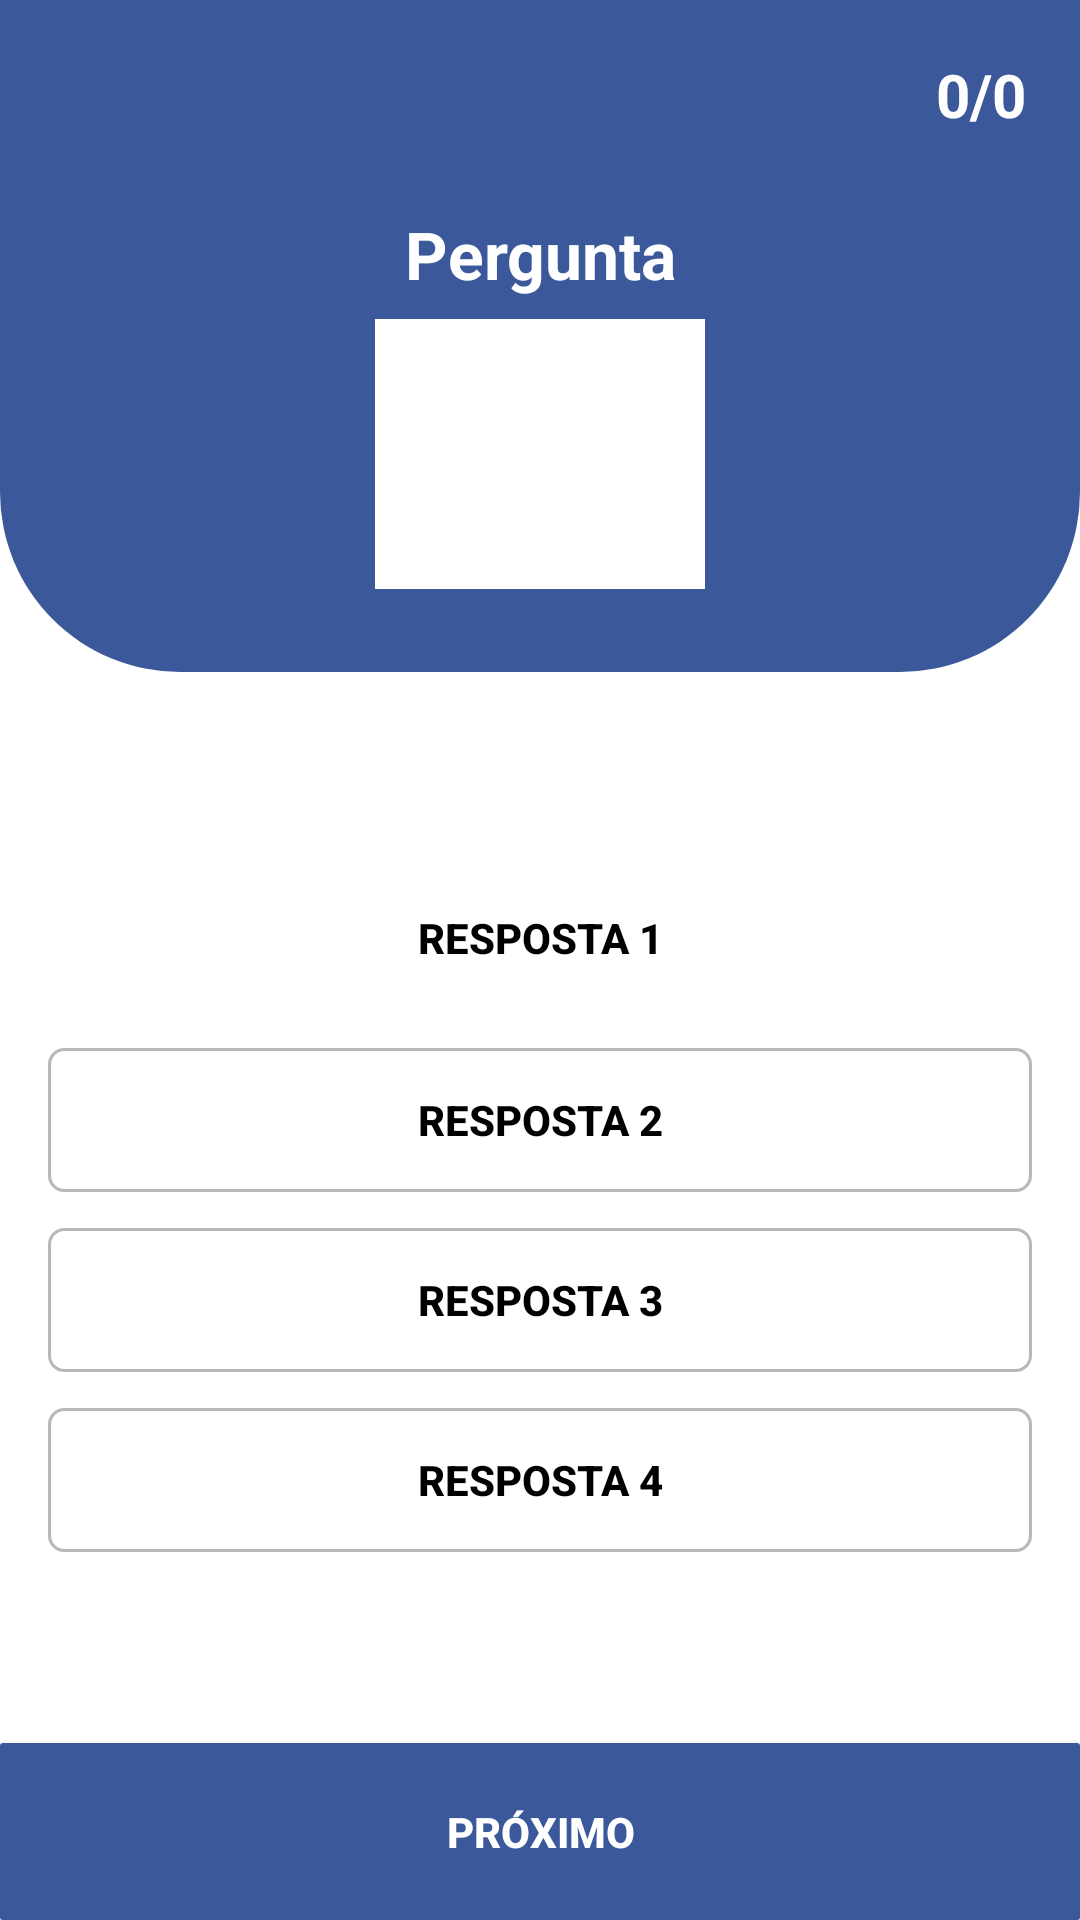

Android layout source for this screen:
<!-- AndroidManifest.xml: application theme Theme.TCCCommunicare -->
<!-- res/layout/activity_quiz.xml -->
<?xml version="1.0" encoding="utf-8"?>
<androidx.constraintlayout.widget.ConstraintLayout xmlns:android="http://schemas.android.com/apk/res/android"
    xmlns:app="http://schemas.android.com/apk/res-auto"
    xmlns:tools="http://schemas.android.com/tools"
    android:layout_width="match_parent"
    android:layout_height="match_parent"
    android:background="@color/white"
    tools:context=".Quiz">


    <androidx.constraintlayout.widget.ConstraintLayout
        android:id="@+id/constraintLayout"
        android:layout_width="match_parent"
        android:layout_height="0dp"
        android:background="@drawable/quiz_background_top"
        app:layout_constraintEnd_toEndOf="parent"
        app:layout_constraintHeight_percent="0.35"
        app:layout_constraintHorizontal_bias="0.0"
        app:layout_constraintStart_toStartOf="parent"
        app:layout_constraintTop_toTopOf="parent">

        <TextView
            android:id="@+id/txt_numero_questao"
            android:layout_width="wrap_content"
            android:layout_height="wrap_content"
            android:text="0/0"
            android:textColor="@color/white"
            android:textStyle="bold"
            android:textSize="20dp"
            android:layout_margin="18dp"
            app:layout_constraintTop_toTopOf="parent"
            app:layout_constraintEnd_toEndOf="parent" />

        <ImageView
            android:id="@+id/imageView"
            android:layout_width="wrap_content"
            android:layout_height="wrap_content"
            android:src="@drawable/ic_back"
            android:layout_margin="20dp"
            app:layout_constraintStart_toStartOf="parent"
            app:layout_constraintTop_toTopOf="parent"
            />

        <TextView
            android:id="@+id/txt_pergunta"
            android:layout_width="wrap_content"
            android:layout_height="wrap_content"
            android:text="Pergunta"
            android:textColor="@color/white"
            android:textSize="22dp"
            android:textStyle="bold"
            android:textAlignment="center"
            android:layout_marginTop="70dp"
            app:layout_constraintEnd_toEndOf="parent"
            app:layout_constraintStart_toStartOf="parent"
            app:layout_constraintTop_toTopOf="parent" />

        <ImageView
            android:id="@+id/img"
            android:layout_width="110dp"
            android:layout_height="90dp"
            android:background="@color/white"
            android:layout_marginTop="7dp"
            app:layout_constraintTop_toBottomOf="@id/txt_pergunta"
            app:layout_constraintStart_toStartOf="parent"
            app:layout_constraintEnd_toEndOf="parent"/>

    </androidx.constraintlayout.widget.ConstraintLayout>

    <androidx.appcompat.widget.AppCompatButton
        android:id="@+id/bt_proximo"
        android:layout_width="0dp"
        android:layout_height="wrap_content"
        android:text="Próximo"
        android:textColor="@color/white"
        android:textStyle="bold"
        android:background="@drawable/botao"
        android:padding="20dp"
        android:onClick="Proximo"
        app:layout_constraintBottom_toBottomOf="parent"
        app:layout_constraintEnd_toEndOf="parent"
        app:layout_constraintStart_toStartOf="parent" />

    <LinearLayout
        android:layout_width="match_parent"
        android:layout_height="wrap_content"
        android:layout_marginStart="16dp"
        android:layout_marginEnd="16dp"
        android:orientation="vertical"
        app:layout_constraintBottom_toTopOf="@+id/bt_proximo"
        app:layout_constraintEnd_toEndOf="parent"
        app:layout_constraintStart_toStartOf="parent"
        app:layout_constraintTop_toBottomOf="@+id/constraintLayout">

        <androidx.appcompat.widget.AppCompatButton
            android:id="@+id/bt_resposta1"
            android:layout_width="match_parent"
            android:layout_height="wrap_content"
            android:onClick="opcaoSelecionada"
            android:text="Resposta 1"
            android:textColor="@color/black"
            android:textStyle="bold"
            style="@style/Operators_Numbers"/>

        <androidx.appcompat.widget.AppCompatButton
            android:id="@+id/bt_resposta2"
            android:layout_width="match_parent"
            android:layout_height="wrap_content"
            android:layout_marginTop="12dp"
            android:background="@drawable/background_bt_resposta"
            android:text="Resposta 2"
            android:textColor="@color/black"
            android:textStyle="bold"
            android:onClick="opcaoSelecionada"
            />

        <androidx.appcompat.widget.AppCompatButton
            android:id="@+id/bt_resposta3"
            android:layout_width="match_parent"
            android:layout_height="wrap_content"
            android:layout_marginTop="12dp"
            android:background="@drawable/background_bt_resposta"
            android:text="Resposta 3"
            android:textColor="@color/black"
            android:textStyle="bold"
            android:onClick="opcaoSelecionada"
            />

        <androidx.appcompat.widget.AppCompatButton
            android:id="@+id/bt_resposta4"
            android:layout_width="match_parent"
            android:layout_height="wrap_content"
            android:layout_marginTop="12dp"
            android:background="@drawable/background_bt_resposta"
            android:text="Resposta 4"
            android:textColor="@color/black"
            android:textStyle="bold"
            android:onClick="opcaoSelecionada"
            />
    </LinearLayout>


</androidx.constraintlayout.widget.ConstraintLayout>
<!-- resources referenced by this layout -->
<resources>
  <color name="black">#FF000000</color>
  <color name="white">#FFFFFFFF</color>
  <!-- drawable background_bt_resposta (drawable) -->
  <?xml version="1.0" encoding="utf-8"?>
  <selector xmlns:android="http://schemas.android.com/apk/res/android">
  <item>
      <shape android:shape="rectangle">
          <stroke android:color="#B8B8B8" android:width="1dp">
          </stroke>
          <corners android:radius="5dp">
  
          </corners>
      </shape>
  </item>
  </selector>
  <!-- drawable botao (drawable) -->
  <?xml version="1.0" encoding="utf-8"?>
  <shape xmlns:android="http://schemas.android.com/apk/res/android">
  
      <solid
          android:color="@color/blue"/>
      <corners
          android:radius="1dp"/>
  </shape>
  <!-- drawable quiz_background_top (drawable) -->
  <?xml version="1.0" encoding="utf-8"?>
  <selector xmlns:android="http://schemas.android.com/apk/res/android">
      <item>
          <shape android:shape="rectangle">
              <solid android:color="@color/blue"></solid>
              <corners
                  android:bottomLeftRadius="60dp"
                  android:bottomRightRadius="60dp"
                  />
          </shape>
      </item>
  
  </selector>
  <style name="Operators_Numbers" parent="Container_Button">
          <item name="android:layout_height">wrap_content</item>
          <item name="android:layout_weight">1</item>
          <item name="android:background">@drawable/selector_borda_clicavel</item>
          <item name="android:scaleType">centerInside</item>
          <item name="android:textStyle">bold</item>
      </style>
  <style name="Theme.TCCCommunicare" parent="Base.Theme.TCCCommunicare" />
  <color name="blue">#3A589A</color>
  <style name="Container_Button">
          <item name="android:layout_width">0dp</item>
          <item name="android:layout_height">match_parent</item>
          <item name="android:layout_weight">1</item>
          <item name="android:gravity">center</item>
          <item name="android:textStyle">bold</item>
          <item name="android:layout_margin">0.5dp</item>
          <item name="android:textColor">@color/black</item>
      </style>
  <!-- drawable selector_borda_clicavel (drawable) -->
  <?xml version="1.0" encoding="utf-8"?>
  <selector xmlns:android="http://schemas.android.com/apk/res/android">
  
      <item android:drawable="@drawable/botao_letra_clicada" android:state_pressed="true"/>
  
      <item android:drawable="@drawable/shape_borda"/>
  </selector>
  <style name="Base.Theme.TCCCommunicare" parent="Theme.Material3.DayNight.NoActionBar">
          
          
      </style>
  <!-- drawable botao_letra_clicada (drawable) -->
  <?xml version="1.0" encoding="utf-8"?>
  <selector xmlns:android="http://schemas.android.com/apk/res/android">
  
      <item android:drawable="@drawable/shape_letra_selecionada" android:state_pressed="true"/>
  
      <item android:drawable="@drawable/shape_letra_selecionada" android:state_focused="true"/>
  
      <item android:drawable="@drawable/shape_letra_normal"/>
  
  </selector>
  <!-- drawable shape_borda (drawable) -->
  <?xml version="1.0" encoding="utf-8"?>
  <shape xmlns:android="http://schemas.android.com/apk/res/android">
  
      <solid android:color="@android:color/transparent"/>
      <stroke
          android:width="1dp"
          android:color="@color/black"/>
  </shape>
</resources>
